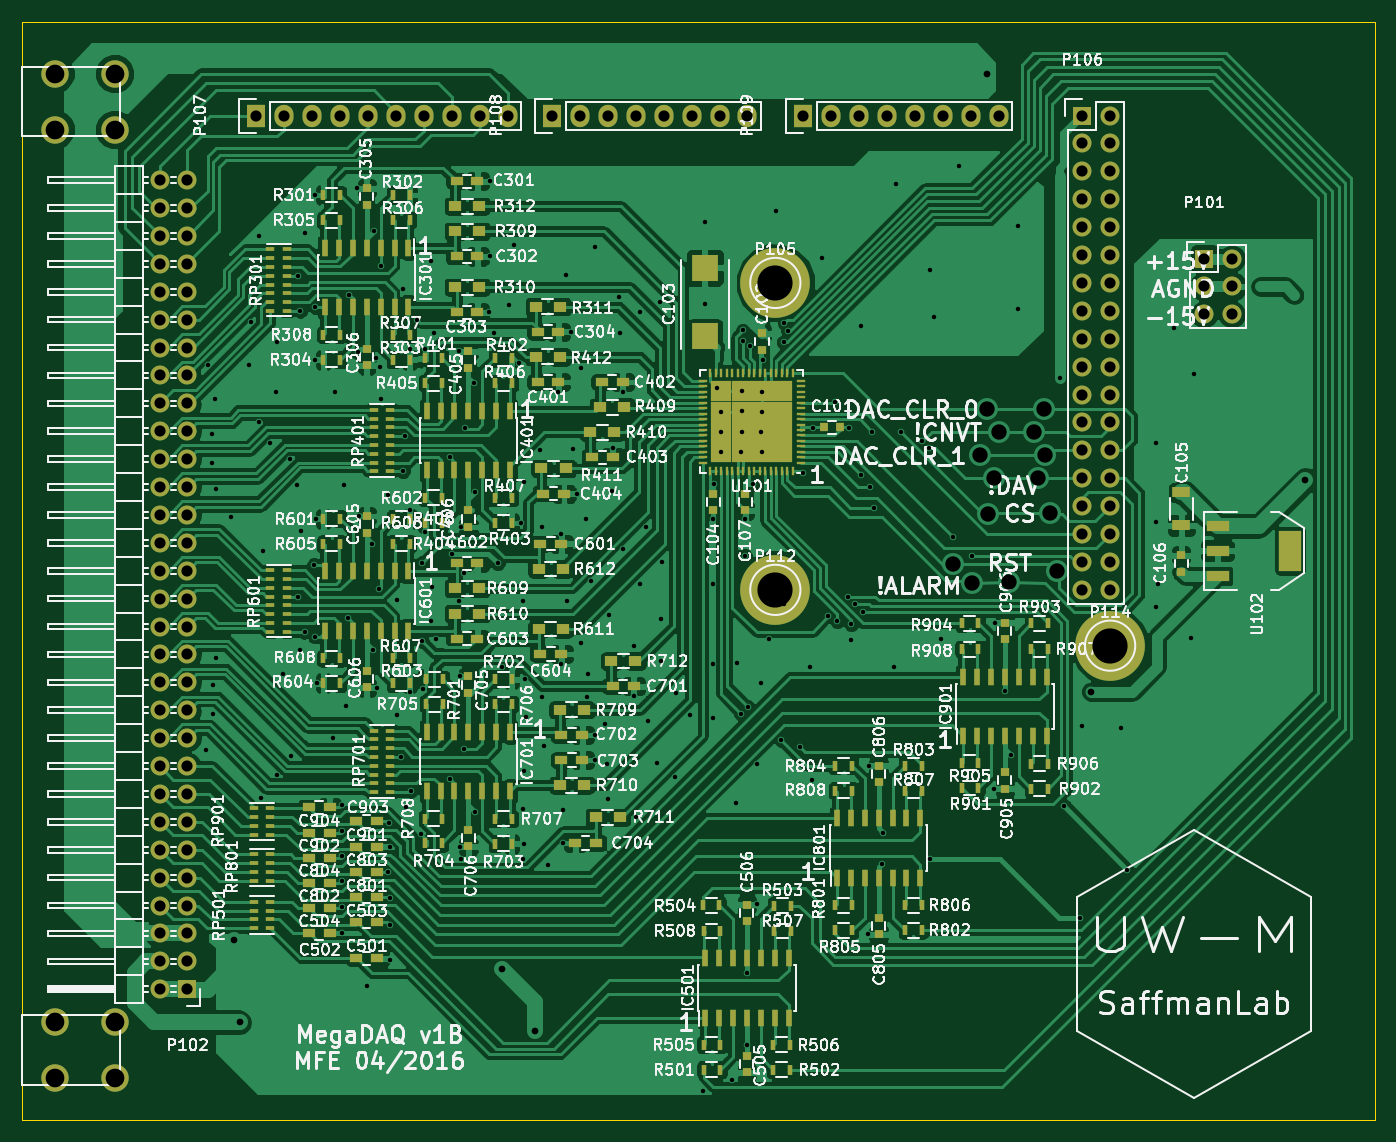
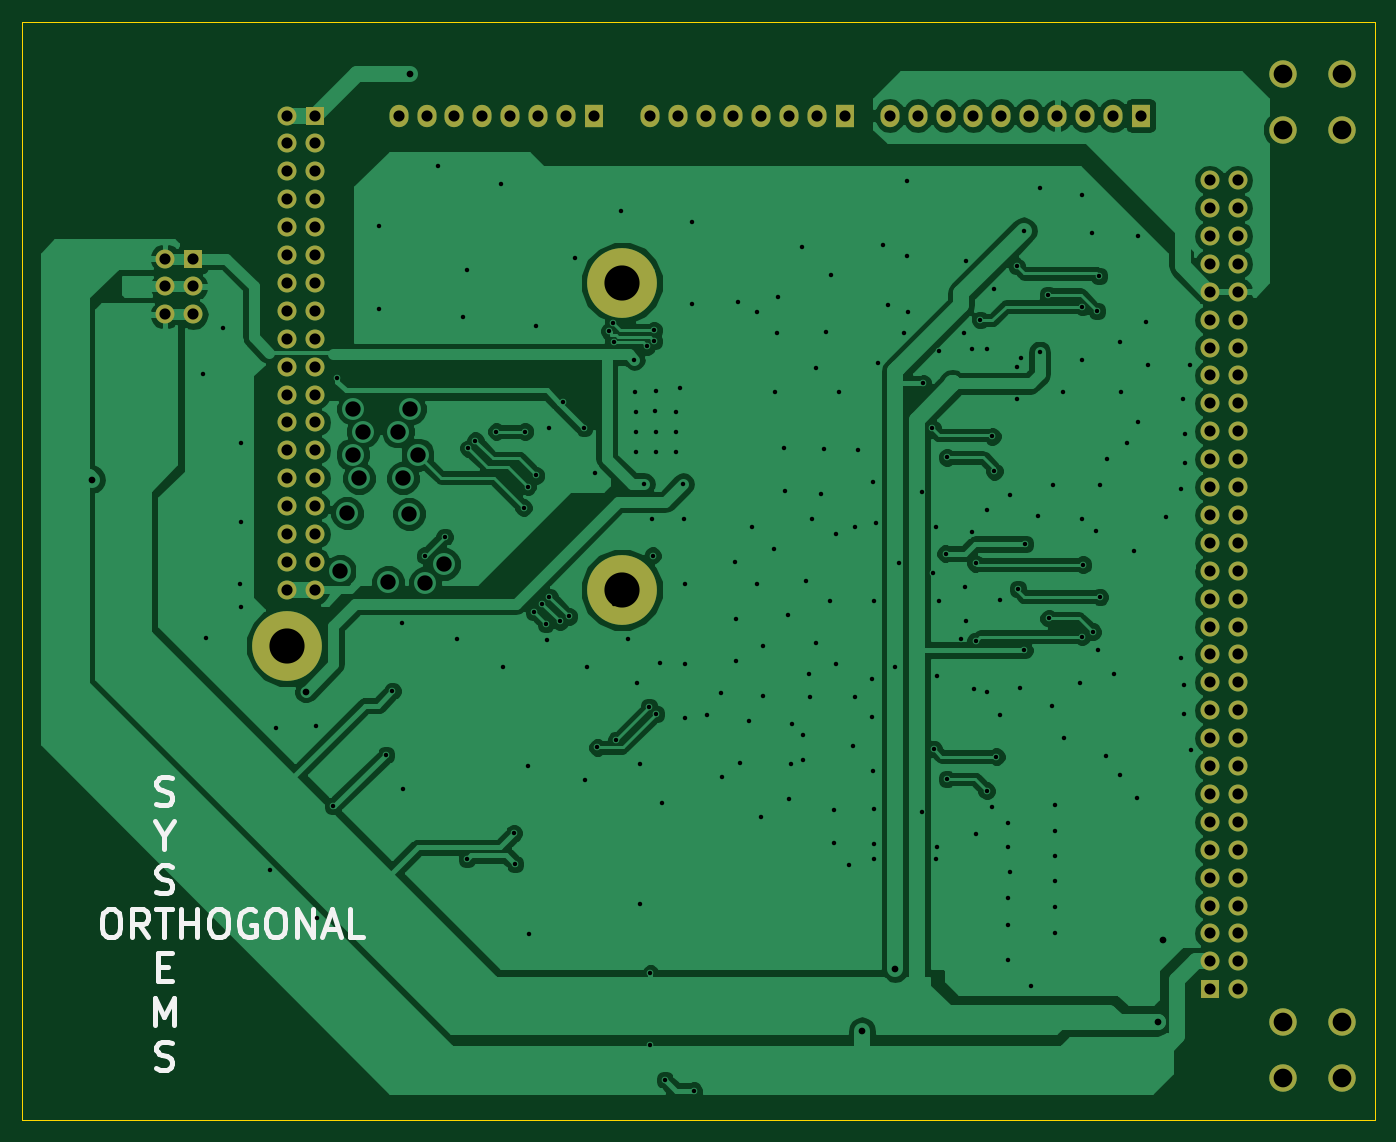
Circuit board: 9 layer files. Board 123.2 x 100.0 mm.
- bottom_copper: megaDAQ-B.Cu.gbr (113634 bytes)
- bottom_mask: megaDAQ-B.Mask.gbr (3967 bytes)
- bottom_silk: megaDAQ-B.SilkS.gbr (5098 bytes)
- outline: megaDAQ-Edge.Cuts.gbr (516 bytes)
- top_copper: megaDAQ-F.Cu.gbr (330023 bytes)
- top_mask: megaDAQ-F.Mask.gbr (17112 bytes)
- paste: megaDAQ-F.Paste.gbr (13460 bytes)
- top_silk: megaDAQ-F.SilkS.gbr (280995 bytes)
- drill: megaDAQ.drl (6098 bytes)

=== bottom_copper: megaDAQ-B.Cu.gbr (113634 bytes, source omitted) ===
=== bottom_mask: megaDAQ-B.Mask.gbr ===
G04 #@! TF.FileFunction,Soldermask,Bot*
%FSLAX46Y46*%
G04 Gerber Fmt 4.6, Leading zero omitted, Abs format (unit mm)*
G04 Created by KiCad (PCBNEW 4.0.1-3.201512150931+6195~38~ubuntu15.04.1-stable) date Sun 01 May 2016 04:30:14 AM CDT*
%MOMM*%
G01*
G04 APERTURE LIST*
%ADD10C,0.100000*%
%ADD11R,1.727200X1.727200*%
%ADD12O,1.727200X1.727200*%
%ADD13R,1.727200X2.032000*%
%ADD14O,1.727200X2.032000*%
%ADD15C,2.500000*%
%ADD16C,6.350000*%
G04 APERTURE END LIST*
D10*
D11*
X40462200Y-140500100D03*
D12*
X37922200Y-140500100D03*
X40462200Y-137960100D03*
X37922200Y-137960100D03*
X40462200Y-135420100D03*
X37922200Y-135420100D03*
X40462200Y-132880100D03*
X37922200Y-132880100D03*
X40462200Y-130340100D03*
X37922200Y-130340100D03*
X40462200Y-127800100D03*
X37922200Y-127800100D03*
X40462200Y-125260100D03*
X37922200Y-125260100D03*
X40462200Y-122720100D03*
X37922200Y-122720100D03*
X40462200Y-120180100D03*
X37922200Y-120180100D03*
X40462200Y-117640100D03*
X37922200Y-117640100D03*
X40462200Y-115100100D03*
X37922200Y-115100100D03*
X40462200Y-112560100D03*
X37922200Y-112560100D03*
X40462200Y-110020100D03*
X37922200Y-110020100D03*
X40462200Y-107480100D03*
X37922200Y-107480100D03*
X40462200Y-104940100D03*
X37922200Y-104940100D03*
X40462200Y-102400100D03*
X37922200Y-102400100D03*
X40462200Y-99860100D03*
X37922200Y-99860100D03*
X40462200Y-97320100D03*
X37922200Y-97320100D03*
X40462200Y-94780100D03*
X37922200Y-94780100D03*
X40462200Y-92240100D03*
X37922200Y-92240100D03*
X40462200Y-89700100D03*
X37922200Y-89700100D03*
X40462200Y-87160100D03*
X37922200Y-87160100D03*
X40462200Y-84620100D03*
X37922200Y-84620100D03*
X40462200Y-82080100D03*
X37922200Y-82080100D03*
X40462200Y-79540100D03*
X37922200Y-79540100D03*
X40462200Y-77000100D03*
X37922200Y-77000100D03*
X40462200Y-74460100D03*
X37922200Y-74460100D03*
X40462200Y-71920100D03*
X37922200Y-71920100D03*
X40462200Y-69380100D03*
X37922200Y-69380100D03*
X40462200Y-66840100D03*
X37922200Y-66840100D03*
D11*
X133030000Y-73977500D03*
D12*
X135570000Y-73977500D03*
X133030000Y-76517500D03*
X135570000Y-76517500D03*
X133030000Y-79057500D03*
X135570000Y-79057500D03*
D11*
X121920000Y-60960000D03*
D12*
X124460000Y-60960000D03*
X121920000Y-63500000D03*
X124460000Y-63500000D03*
X121920000Y-66040000D03*
X124460000Y-66040000D03*
X121920000Y-68580000D03*
X124460000Y-68580000D03*
X121920000Y-71120000D03*
X124460000Y-71120000D03*
X121920000Y-73660000D03*
X124460000Y-73660000D03*
X121920000Y-76200000D03*
X124460000Y-76200000D03*
X121920000Y-78740000D03*
X124460000Y-78740000D03*
X121920000Y-81280000D03*
X124460000Y-81280000D03*
X121920000Y-83820000D03*
X124460000Y-83820000D03*
X121920000Y-86360000D03*
X124460000Y-86360000D03*
X121920000Y-88900000D03*
X124460000Y-88900000D03*
X121920000Y-91440000D03*
X124460000Y-91440000D03*
X121920000Y-93980000D03*
X124460000Y-93980000D03*
X121920000Y-96520000D03*
X124460000Y-96520000D03*
X121920000Y-99060000D03*
X124460000Y-99060000D03*
X121920000Y-101600000D03*
X124460000Y-101600000D03*
X121920000Y-104140000D03*
X124460000Y-104140000D03*
D13*
X46736000Y-60960000D03*
D14*
X49276000Y-60960000D03*
X51816000Y-60960000D03*
X54356000Y-60960000D03*
X56896000Y-60960000D03*
X59436000Y-60960000D03*
X61976000Y-60960000D03*
X64516000Y-60960000D03*
X67056000Y-60960000D03*
X69596000Y-60960000D03*
D13*
X73660000Y-60960000D03*
D14*
X76200000Y-60960000D03*
X78740000Y-60960000D03*
X81280000Y-60960000D03*
X83820000Y-60960000D03*
X86360000Y-60960000D03*
X88900000Y-60960000D03*
X91440000Y-60960000D03*
D13*
X96520000Y-60960000D03*
D14*
X99060000Y-60960000D03*
X101600000Y-60960000D03*
X104140000Y-60960000D03*
X106680000Y-60960000D03*
X109220000Y-60960000D03*
X111760000Y-60960000D03*
X114300000Y-60960000D03*
D15*
X33835000Y-143510000D03*
X33835000Y-148590000D03*
X28395000Y-148590000D03*
X28395000Y-143510000D03*
X33835000Y-57150000D03*
X33835000Y-62230000D03*
X28395000Y-62230000D03*
X28395000Y-57150000D03*
D16*
X93980000Y-76200000D03*
X93980000Y-104140000D03*
X124460000Y-109220000D03*
M02*

=== bottom_silk: megaDAQ-B.SilkS.gbr ===
G04 #@! TF.FileFunction,Legend,Bot*
%FSLAX46Y46*%
G04 Gerber Fmt 4.6, Leading zero omitted, Abs format (unit mm)*
G04 Created by KiCad (PCBNEW 4.0.1-3.201512150931+6195~38~ubuntu15.04.1-stable) date Sun 01 May 2016 04:30:14 AM CDT*
%MOMM*%
G01*
G04 APERTURE LIST*
%ADD10C,0.100000*%
%ADD11C,0.457200*%
G04 APERTURE END LIST*
D10*
D11*
X136361714Y-123608495D02*
X135998857Y-123729448D01*
X135394095Y-123729448D01*
X135152191Y-123608495D01*
X135031238Y-123487543D01*
X134910286Y-123245638D01*
X134910286Y-123003733D01*
X135031238Y-122761829D01*
X135152191Y-122640876D01*
X135394095Y-122519924D01*
X135877905Y-122398971D01*
X136119810Y-122278019D01*
X136240762Y-122157067D01*
X136361714Y-121915162D01*
X136361714Y-121673257D01*
X136240762Y-121431352D01*
X136119810Y-121310400D01*
X135877905Y-121189448D01*
X135273143Y-121189448D01*
X134910286Y-121310400D01*
X135636000Y-126533124D02*
X135636000Y-127742648D01*
X136482666Y-125202648D02*
X135636000Y-126533124D01*
X134789333Y-125202648D01*
X136361714Y-131634895D02*
X135998857Y-131755848D01*
X135394095Y-131755848D01*
X135152191Y-131634895D01*
X135031238Y-131513943D01*
X134910286Y-131272038D01*
X134910286Y-131030133D01*
X135031238Y-130788229D01*
X135152191Y-130667276D01*
X135394095Y-130546324D01*
X135877905Y-130425371D01*
X136119810Y-130304419D01*
X136240762Y-130183467D01*
X136361714Y-129941562D01*
X136361714Y-129699657D01*
X136240762Y-129457752D01*
X136119810Y-129336800D01*
X135877905Y-129215848D01*
X135273143Y-129215848D01*
X134910286Y-129336800D01*
X136361714Y-133229048D02*
X134910286Y-133229048D01*
X135636000Y-135769048D02*
X135636000Y-133229048D01*
X136180285Y-138451771D02*
X135333618Y-138451771D01*
X134970761Y-139782248D02*
X136180285Y-139782248D01*
X136180285Y-137242248D01*
X134970761Y-137242248D01*
X136482666Y-143795448D02*
X136482666Y-141255448D01*
X135635999Y-143069733D01*
X134789333Y-141255448D01*
X134789333Y-143795448D01*
X136361714Y-147687695D02*
X135998857Y-147808648D01*
X135394095Y-147808648D01*
X135152191Y-147687695D01*
X135031238Y-147566743D01*
X134910286Y-147324838D01*
X134910286Y-147082933D01*
X135031238Y-146841029D01*
X135152191Y-146720076D01*
X135394095Y-146599124D01*
X135877905Y-146478171D01*
X136119810Y-146357219D01*
X136240762Y-146236267D01*
X136361714Y-145994362D01*
X136361714Y-145752457D01*
X136240762Y-145510552D01*
X136119810Y-145389600D01*
X135877905Y-145268648D01*
X135273143Y-145268648D01*
X134910286Y-145389600D01*
X140728094Y-133229048D02*
X140244284Y-133229048D01*
X140002379Y-133350000D01*
X139760475Y-133591905D01*
X139639522Y-134075714D01*
X139639522Y-134922381D01*
X139760475Y-135406190D01*
X140002379Y-135648095D01*
X140244284Y-135769048D01*
X140728094Y-135769048D01*
X140969998Y-135648095D01*
X141211903Y-135406190D01*
X141332855Y-134922381D01*
X141332855Y-134075714D01*
X141211903Y-133591905D01*
X140969998Y-133350000D01*
X140728094Y-133229048D01*
X137099523Y-135769048D02*
X137946189Y-134559524D01*
X138550951Y-135769048D02*
X138550951Y-133229048D01*
X137583332Y-133229048D01*
X137341427Y-133350000D01*
X137220475Y-133470952D01*
X137099523Y-133712857D01*
X137099523Y-134075714D01*
X137220475Y-134317619D01*
X137341427Y-134438571D01*
X137583332Y-134559524D01*
X138550951Y-134559524D01*
X136373808Y-133229048D02*
X134922380Y-133229048D01*
X135648094Y-135769048D02*
X135648094Y-133229048D01*
X134075713Y-135769048D02*
X134075713Y-133229048D01*
X134075713Y-134438571D02*
X132624285Y-134438571D01*
X132624285Y-135769048D02*
X132624285Y-133229048D01*
X130930952Y-133229048D02*
X130447142Y-133229048D01*
X130205237Y-133350000D01*
X129963333Y-133591905D01*
X129842380Y-134075714D01*
X129842380Y-134922381D01*
X129963333Y-135406190D01*
X130205237Y-135648095D01*
X130447142Y-135769048D01*
X130930952Y-135769048D01*
X131172856Y-135648095D01*
X131414761Y-135406190D01*
X131535713Y-134922381D01*
X131535713Y-134075714D01*
X131414761Y-133591905D01*
X131172856Y-133350000D01*
X130930952Y-133229048D01*
X127423333Y-133350000D02*
X127665238Y-133229048D01*
X128028095Y-133229048D01*
X128390952Y-133350000D01*
X128632857Y-133591905D01*
X128753809Y-133833810D01*
X128874761Y-134317619D01*
X128874761Y-134680476D01*
X128753809Y-135164286D01*
X128632857Y-135406190D01*
X128390952Y-135648095D01*
X128028095Y-135769048D01*
X127786190Y-135769048D01*
X127423333Y-135648095D01*
X127302381Y-135527143D01*
X127302381Y-134680476D01*
X127786190Y-134680476D01*
X125730000Y-133229048D02*
X125246190Y-133229048D01*
X125004285Y-133350000D01*
X124762381Y-133591905D01*
X124641428Y-134075714D01*
X124641428Y-134922381D01*
X124762381Y-135406190D01*
X125004285Y-135648095D01*
X125246190Y-135769048D01*
X125730000Y-135769048D01*
X125971904Y-135648095D01*
X126213809Y-135406190D01*
X126334761Y-134922381D01*
X126334761Y-134075714D01*
X126213809Y-133591905D01*
X125971904Y-133350000D01*
X125730000Y-133229048D01*
X123552857Y-135769048D02*
X123552857Y-133229048D01*
X122101429Y-135769048D01*
X122101429Y-133229048D01*
X121012857Y-135043333D02*
X119803334Y-135043333D01*
X121254762Y-135769048D02*
X120408096Y-133229048D01*
X119561429Y-135769048D01*
X117505238Y-135769048D02*
X118714762Y-135769048D01*
X118714762Y-133229048D01*
M02*

=== outline: megaDAQ-Edge.Cuts.gbr ===
G04 #@! TF.FileFunction,Profile,NP*
%FSLAX46Y46*%
G04 Gerber Fmt 4.6, Leading zero omitted, Abs format (unit mm)*
G04 Created by KiCad (PCBNEW 4.0.1-3.201512150931+6195~38~ubuntu15.04.1-stable) date Sun 01 May 2016 04:30:14 AM CDT*
%MOMM*%
G01*
G04 APERTURE LIST*
%ADD10C,0.100000*%
G04 APERTURE END LIST*
D10*
X25400000Y-152400000D02*
X148590000Y-152400000D01*
X25400000Y-52400200D02*
X148590000Y-52400200D01*
X25400000Y-52400200D02*
X25400000Y-152400000D01*
X148590000Y-152400000D02*
X148590000Y-52400200D01*
M02*

=== top_copper: megaDAQ-F.Cu.gbr (330023 bytes, source omitted) ===
=== top_mask: megaDAQ-F.Mask.gbr (17112 bytes, source omitted) ===
=== paste: megaDAQ-F.Paste.gbr (13460 bytes, source omitted) ===
=== top_silk: megaDAQ-F.SilkS.gbr (280995 bytes, source omitted) ===
=== drill: megaDAQ.drl (6098 bytes, source omitted) ===
